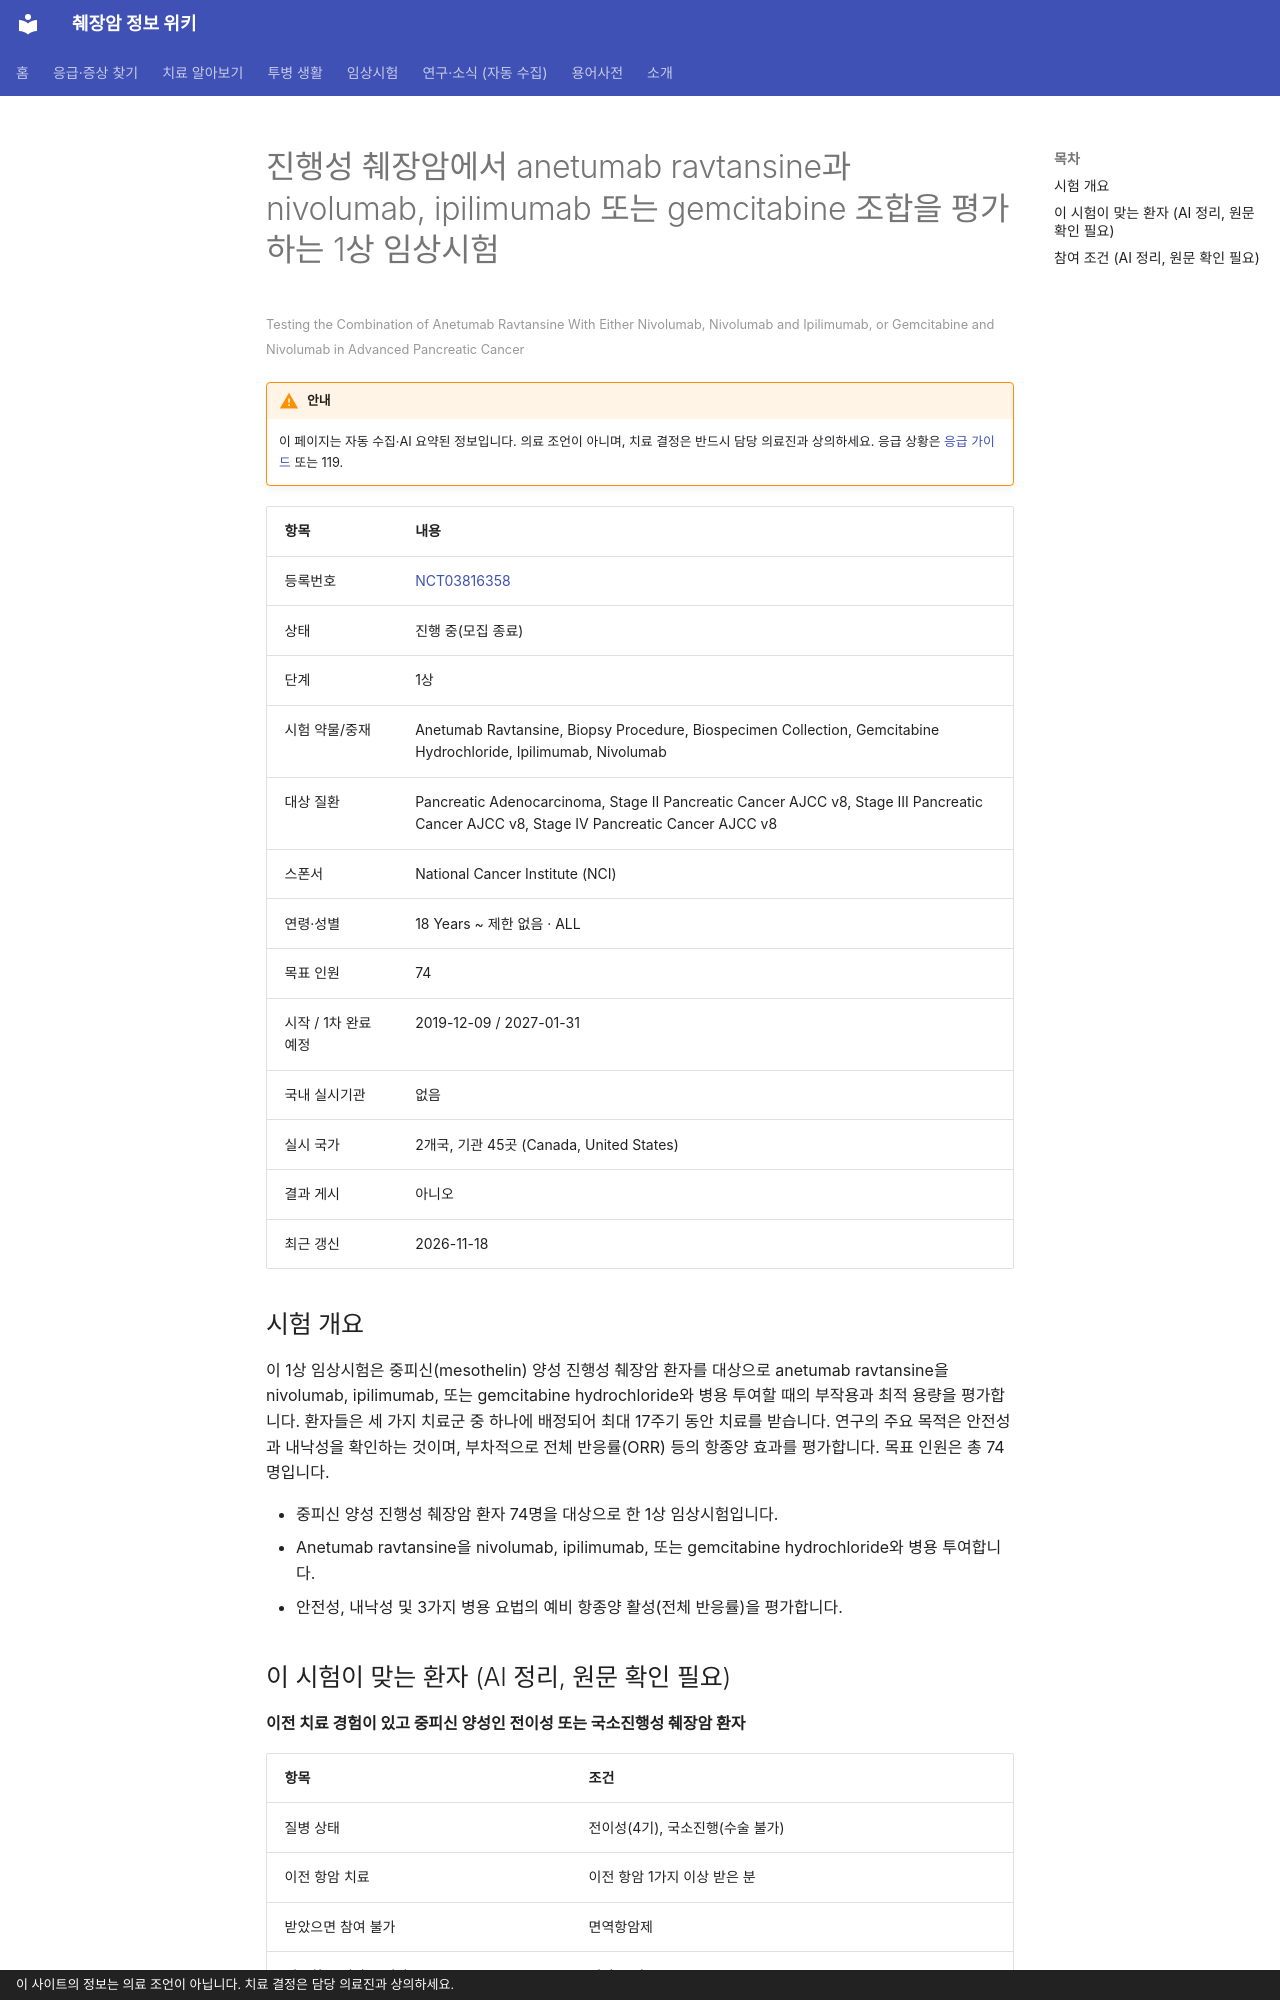

repository: hizorro88-rgb/papersearcher · page: _generated/trials/NCT03816358/index.html · generator: mkdocs · copyright: 이 사이트의 정보는 의료 조언이 아닙니다. 치료 결정은 담당 의료진과 상의하세요.

---
title: "NCT03816358 진행성 췌장암에서 anetumab ravtansine과 nivolumab, ipilimumab 또는 gem…"
description: "1상 · 진행 중(모집 종료)"
comments: true
search:
  boost: 0.4
---

# 진행성 췌장암에서 anetumab ravtansine과 nivolumab, ipilimumab 또는 gemcitabine 조합을 평가하는 1상 임상시험

<small>Testing the Combination of Anetumab Ravtansine With Either Nivolumab, Nivolumab and Ipilimumab, or Gemcitabine and Nivolumab in Advanced Pancreatic Cancer</small>

!!! warning "안내"
    이 페이지는 자동 수집·AI 요약된 정보입니다. 의료 조언이 아니며, 치료 결정은 반드시 담당 의료진과 상의하세요. 응급 상황은 [응급 가이드](../../guides/emergency/index.md) 또는 119.

| 항목 | 내용 |
|---|---|
| 등록번호 | [NCT03816358](https://clinicaltrials.gov/study/NCT03816358) |
| 상태 | 진행 중(모집 종료) |
| 단계 | 1상 |
| 시험 약물/중재 | Anetumab Ravtansine, Biopsy Procedure, Biospecimen Collection, Gemcitabine Hydrochloride, Ipilimumab, Nivolumab |
| 대상 질환 | Pancreatic Adenocarcinoma, Stage II Pancreatic Cancer AJCC v8, Stage III Pancreatic Cancer AJCC v8, Stage IV Pancreatic Cancer AJCC v8 |
| 스폰서 | National Cancer Institute (NCI) |
| 연령·성별 | 18 Years ~ 제한 없음 · ALL |
| 목표 인원 | 74 |
| 시작 / 1차 완료 예정 | 2019-12-09 / 2027-01-31 |
| 국내 실시기관 | 없음 |
| 실시 국가 | 2개국, 기관 45곳 (Canada, United States) |
| 결과 게시 | 아니오 |
| 최근 갱신 | 2026-11-18 |

## 시험 개요

이 1상 임상시험은 중피신(mesothelin) 양성 진행성 췌장암 환자를 대상으로 anetumab ravtansine을 nivolumab, ipilimumab, 또는 gemcitabine hydrochloride와 병용 투여할 때의 부작용과 최적 용량을 평가합니다. 환자들은 세 가지 치료군 중 하나에 배정되어 최대 17주기 동안 치료를 받습니다. 연구의 주요 목적은 안전성과 내낙성을 확인하는 것이며, 부차적으로 전체 반응률(ORR) 등의 항종양 효과를 평가합니다. 목표 인원은 총 74명입니다.

- 중피신 양성 진행성 췌장암 환자 74명을 대상으로 한 1상 임상시험입니다.
- Anetumab ravtansine을 nivolumab, ipilimumab, 또는 gemcitabine hydrochloride와 병용 투여합니다.
- 안전성, 내낙성 및 3가지 병용 요법의 예비 항종양 활성(전체 반응률)을 평가합니다.

## 이 시험이 맞는 환자 (AI 정리, 원문 확인 필요)

**이전 치료 경험이 있고 중피신 양성인 전이성 또는 국소진행성 췌장암 환자**

| 항목 | 조건 |
|---|---|
| 질병 상태 | 전이성(4기), 국소진행(수술 불가) |
| 이전 항암 치료 | 이전 항암 1가지 이상 받은 분 |
| 받았으면 참여 불가 | 면역항암제 |
| 필요한 유전자·표지자 | 기타 표적 |
| ECOG 수행능력 | 1 이하 |
| 측정 가능 병변 | 필요 |

주요 제외 기준: 치료되지 않은 중추신경계 전이 환자 · 이전 치료의 부작용에서 회복되지 않은 환자

내 상황에 맞는지 한 번에 보려면 [맞춤 임상시험 찾기](../../guides/trials/finder.md).
